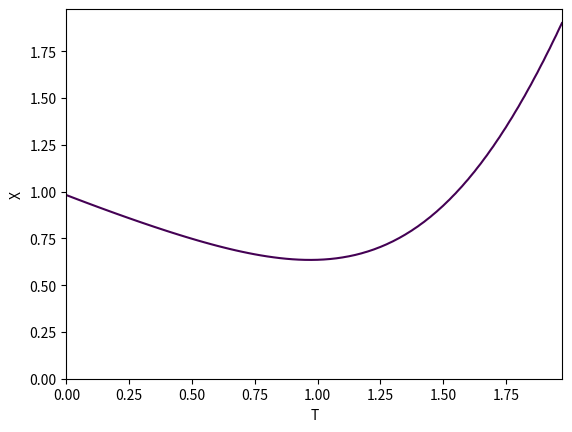

Generate this figure with matplotlib:
#   3.5
"""
Функция x(t) задана неявно уравнением F(x,t).
Построить график зависимости функции на заданном отрезке
и найти ee минимум и максимум с точностью.
    e**(x+t)-e**(t**2)-3*cos(x)
    t_1=0, t_2=2, x_1=0, x_2=2
    Деление отрезка пополам
"""
import logging
import sys
import typing as _t

import matplotlib.pyplot as plt
import numpy as np
from scipy import optimize


def _function(t: float, x: float) -> float:
    return np.exp(x + t) - np.exp(np.power(t, 2)) - 3 * np.cos(x)


def _function_of_t(x: float):
    f = lambda x, t: _function(t, x)
    return optimize.fsolve(
        f, 0, args=(x)
    )


def _function_of_x(t: float):
    f = lambda t, x: _function(t, x)
    return optimize.fsolve(
        f, 0, args=(t)
    )


def _first_derivative_x(t: float, x: float) -> float:
    return np.exp(x + t) + 3 * np.sin(x)


def _first_derivative_t(t: float, x: float) -> float:
    return -2 * t * np.exp(np.power(t, 2)) + np.exp(t + x)


def _first_derivative(t: float, x: float) -> float:
    return _first_derivative_t(t, x) / _first_derivative_x(t, x)


class Node:
    def __init__(
            self, t: float, x: float, next_t: _t.Optional["Node"] = None,
            next_x: _t.Optional["Node"] = None
    ):
        self.t = t
        self.x = x
        self.next_t = next_t
        self.next_x = next_x

    def __repr__(self):
        return f"Node (t={self.t:.6f}, x={self.x:.6f})"


def bisection_method(
        functions: _t.List[_t.Callable[[float, float], float]],
        start: Node, end: Node, tolerance: float
) -> _t.List[Node]:
    for x, t in [
        [start.t, start.x], [start.t, end.x], [end.t, start.x], [end.t, end.x]
    ]:
        if all(abs(f(t, x)) < tolerance for f in functions):
            return [Node(t, x)]

    graph = Node(start.t, start.x)

    temp = Node(end.t, start.x)
    graph.next_t = temp

    temp = Node(start.t, end.x)
    graph.next_x = temp

    temp = Node(end.t, end.x)
    graph.next_t.next_x = temp

    return bisection(graph, functions, tolerance)


def bisection(
        node: Node, functions: _t.List[_t.Callable[[float, float], float]],
        tolerance: float
) -> _t.List[_t.Union[None, Node]]:
    n10 = node.next_t
    n11 = n10.next_x
    n01 = node.next_x

    corners = [
        [f(n.t, n.x) for n in
            [node, n10, n11, n01]] for f in functions
    ]
    are_all_signs_same = [len(set(np.sign(c))) <= 1 for c in corners]
    if all(are_all_signs_same):
        return []

    start_m_t = node.t
    start_m_x = node.x
    end_m_t = n11.t
    end_m_x = n11.x
    center_m_t = (start_m_t + end_m_t) / 2
    center_m_x = (start_m_x + end_m_x) / 2

    if end_m_t - start_m_t < 1e-10 or \
            end_m_x - start_m_x < 1e-10:
        return []

    for t, x in [
        [end_m_t, center_m_x], [center_m_t, end_m_x],
        [center_m_t, start_m_x], [start_m_t, center_m_x],
        [center_m_t, center_m_x]
    ]:
        if all(abs(f(t, x)) < tolerance for f in functions):
            return [Node(t, x)]

    temp = Node(end_m_t, center_m_x, next_x=n11)
    n10.next_x = temp

    temp = Node(center_m_t, end_m_x, next_t=n11)
    n01.next_t = temp

    temp = Node(center_m_t, start_m_x, next_t=n10)
    node.next_t = temp

    temp = Node(start_m_t, center_m_x, next_x=n01)
    node.next_x = temp

    temp = Node(center_m_t, center_m_x, next_t=n10.next_x, next_x=n01.next_t)
    node.next_t.next_x = temp
    node.next_x.next_t = temp
    node.next_x.next_t = temp

    return [
        *bisection(node, functions, tolerance),
        *bisection(node.next_t, functions, tolerance),
        *bisection(node.next_x, functions, tolerance),
        *bisection(node.next_t.next_x, functions, tolerance)
    ]


if __name__ == "__main__":
    logging.basicConfig(level=logging.INFO)
    _log = logging.getLogger()

    t_1 = 0
    t_2 = 2
    x_1 = 0
    x_2 = 2
    tolerance = 1e-6

    sys.setrecursionlimit(1000)
    nodes = bisection_method(
        [lambda _t, _x: _first_derivative(_x, _t)], Node(t_1, x_1),
        Node(t_2, x_2), tolerance
    )
    min_x = nodes[0].x

    _log.info("\tMinimum of x(t) = x(%.6f) = %.6f", min_x, *_function_of_x(
        min_x))

    delta = 0.025
    xrange = np.arange(x_1, x_2, delta)
    trange = np.arange(t_1, t_2, delta)
    ts, xs = np.meshgrid(trange, xrange)

    F = _function(ts, xs)

    plt.contour(ts, xs, F, [0])
    plt.xlabel("T")
    plt.ylabel("X")
    plt.show()
